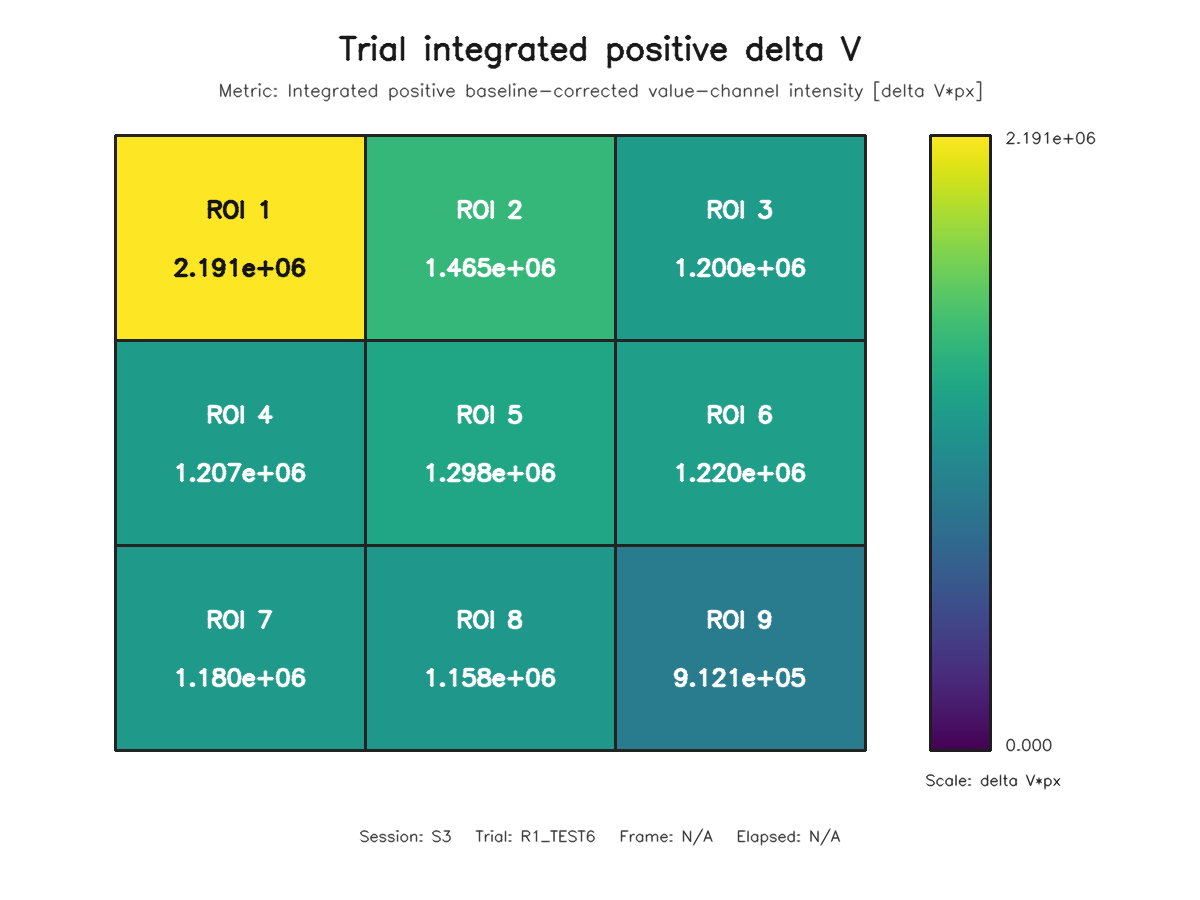

Data behind this chart, as committed beside it:
roi, row, column, value
1, 1, 1, 2191152
2, 1, 2, 1464748
3, 1, 3, 1200305
4, 2, 1, 1206886
5, 2, 2, 1297911
6, 2, 3, 1220063
7, 3, 1, 1179674
8, 3, 2, 1157595
9, 3, 3, 912120
